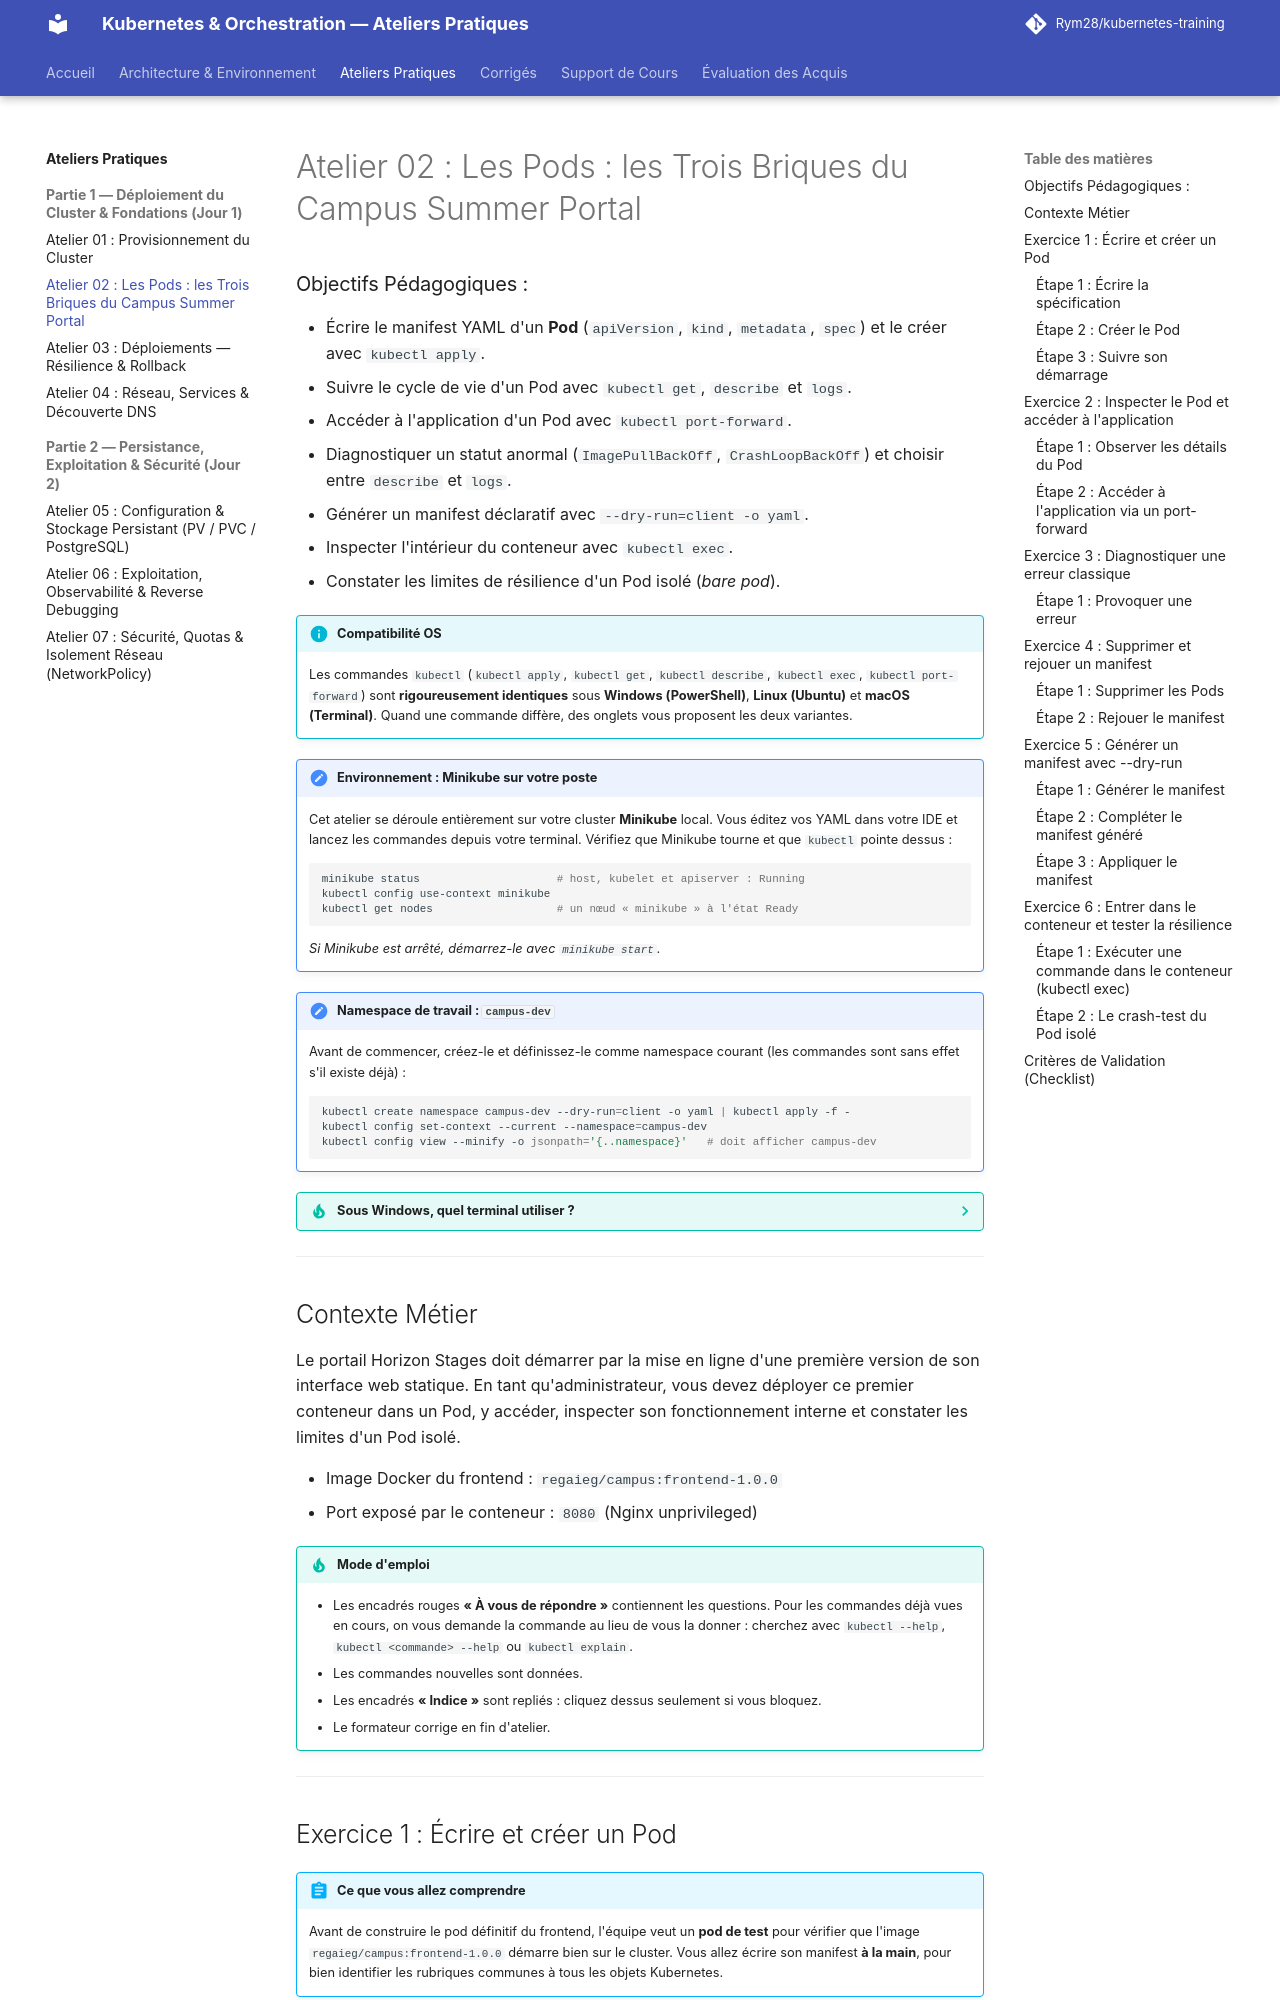

repository: Rym28/kubernetes-training · page: labs/02-pods-trois-briques/index.html · generator: mkdocs

# Atelier 02 : Les Pods : les Trois Briques du Campus Summer Portal

### Objectifs Pédagogiques :
* Écrire le manifest YAML d'un **Pod** (`apiVersion`, `kind`, `metadata`, `spec`) et le créer avec `kubectl apply`.
* Suivre le cycle de vie d'un Pod avec `kubectl get`, `describe` et `logs`.
* Accéder à l'application d'un Pod avec `kubectl port-forward`.
* Diagnostiquer un statut anormal (`ImagePullBackOff`, `CrashLoopBackOff`) et choisir entre `describe` et `logs`.
* Générer un manifest déclaratif avec `--dry-run=client -o yaml`.
* Inspecter l'intérieur du conteneur avec `kubectl exec`.
* Constater les limites de résilience d'un Pod isolé (*bare pod*).

<div class="admonition info" markdown>
<p class="admonition-title"><strong>Compatibilité OS</strong></p>

Les commandes `kubectl` (`kubectl apply`, `kubectl get`, `kubectl describe`, `kubectl exec`, `kubectl port-forward`) sont **rigoureusement identiques** sous **Windows (PowerShell)**, **Linux (Ubuntu)** et **macOS (Terminal)**. Quand une commande diffère, des onglets vous proposent les deux variantes.

</div>

<div class="admonition note" markdown>
<p class="admonition-title"><strong>Environnement : Minikube sur votre poste</strong></p>

Cet atelier se déroule entièrement sur votre cluster **Minikube** local. Vous éditez vos YAML dans votre IDE et lancez les commandes depuis votre terminal. Vérifiez que Minikube tourne et que `kubectl` pointe dessus :

```bash
minikube status                     # host, kubelet et apiserver : Running
kubectl config use-context minikube
kubectl get nodes                   # un nœud « minikube » à l'état Ready
```

*Si Minikube est arrêté, démarrez-le avec `minikube start`.*

</div>

<div class="admonition note" markdown>
<p class="admonition-title"><strong>Namespace de travail : <code>campus-dev</code></strong></p>

Avant de commencer, créez-le et définissez-le comme namespace courant (les commandes sont sans effet s'il existe déjà) :

```bash
kubectl create namespace campus-dev --dry-run=client -o yaml | kubectl apply -f -
kubectl config set-context --current --namespace=campus-dev
kubectl config view --minify -o jsonpath='{..namespace}'   # doit afficher campus-dev
```

</div>

<details class="tip" markdown>
<summary><strong>Sous Windows, quel terminal utiliser ?</strong></summary>

Les commandes de ces ateliers sont écrites en syntaxe **Bash**. Trois pièges attendent Windows PowerShell 5.1 (le PowerShell installé par défaut) :

* La redirection `> fichier.yaml` écrit en **UTF-16** : `kubectl apply` échoue ensuite à lire le fichier. Utilisez `| Out-File -Encoding utf8 fichier.yaml`.
* Les commandes sur plusieurs lignes terminées par `\` et les blocs `<< 'EOF'` ne sont pas compris par PowerShell.
* Les guillemets et les `$(...)` ne s'interprètent pas de la même façon.

**Recommandation :** sous Windows, utilisez **Git Bash** (installé avec Git for Windows) ou **WSL**, ou bien PowerShell 7 (`winget install Microsoft.PowerShell`), qui écrit en UTF-8.

**Piège propre à Git Bash :** il convertit en chemin Windows tout argument qui commence par `/`. Ainsi `kubectl exec … -- cat /etc/hosts` (exercice 4) transmet au conteneur un chemin transformé (`cat: can't open 'C:/Program Files/Git/etc/hosts'`), et la commande échoue. Les labs encapsulent donc ces commandes dans `sh -c "…"`. Si vous tapez vous-même une commande de ce type, désactivez la conversion pour cette seule commande :

```bash
MSYS_NO_PATHCONV=1 kubectl run test --image=busybox:1.36 --restart=Never -- ls /etc
```

Ne l'activez pas globalement : Git Bash ne convertirait plus non plus une variable comme `KUBECONFIG=/c/Users/...`, et `kubectl` ne trouverait plus votre cluster.

</details>

---
